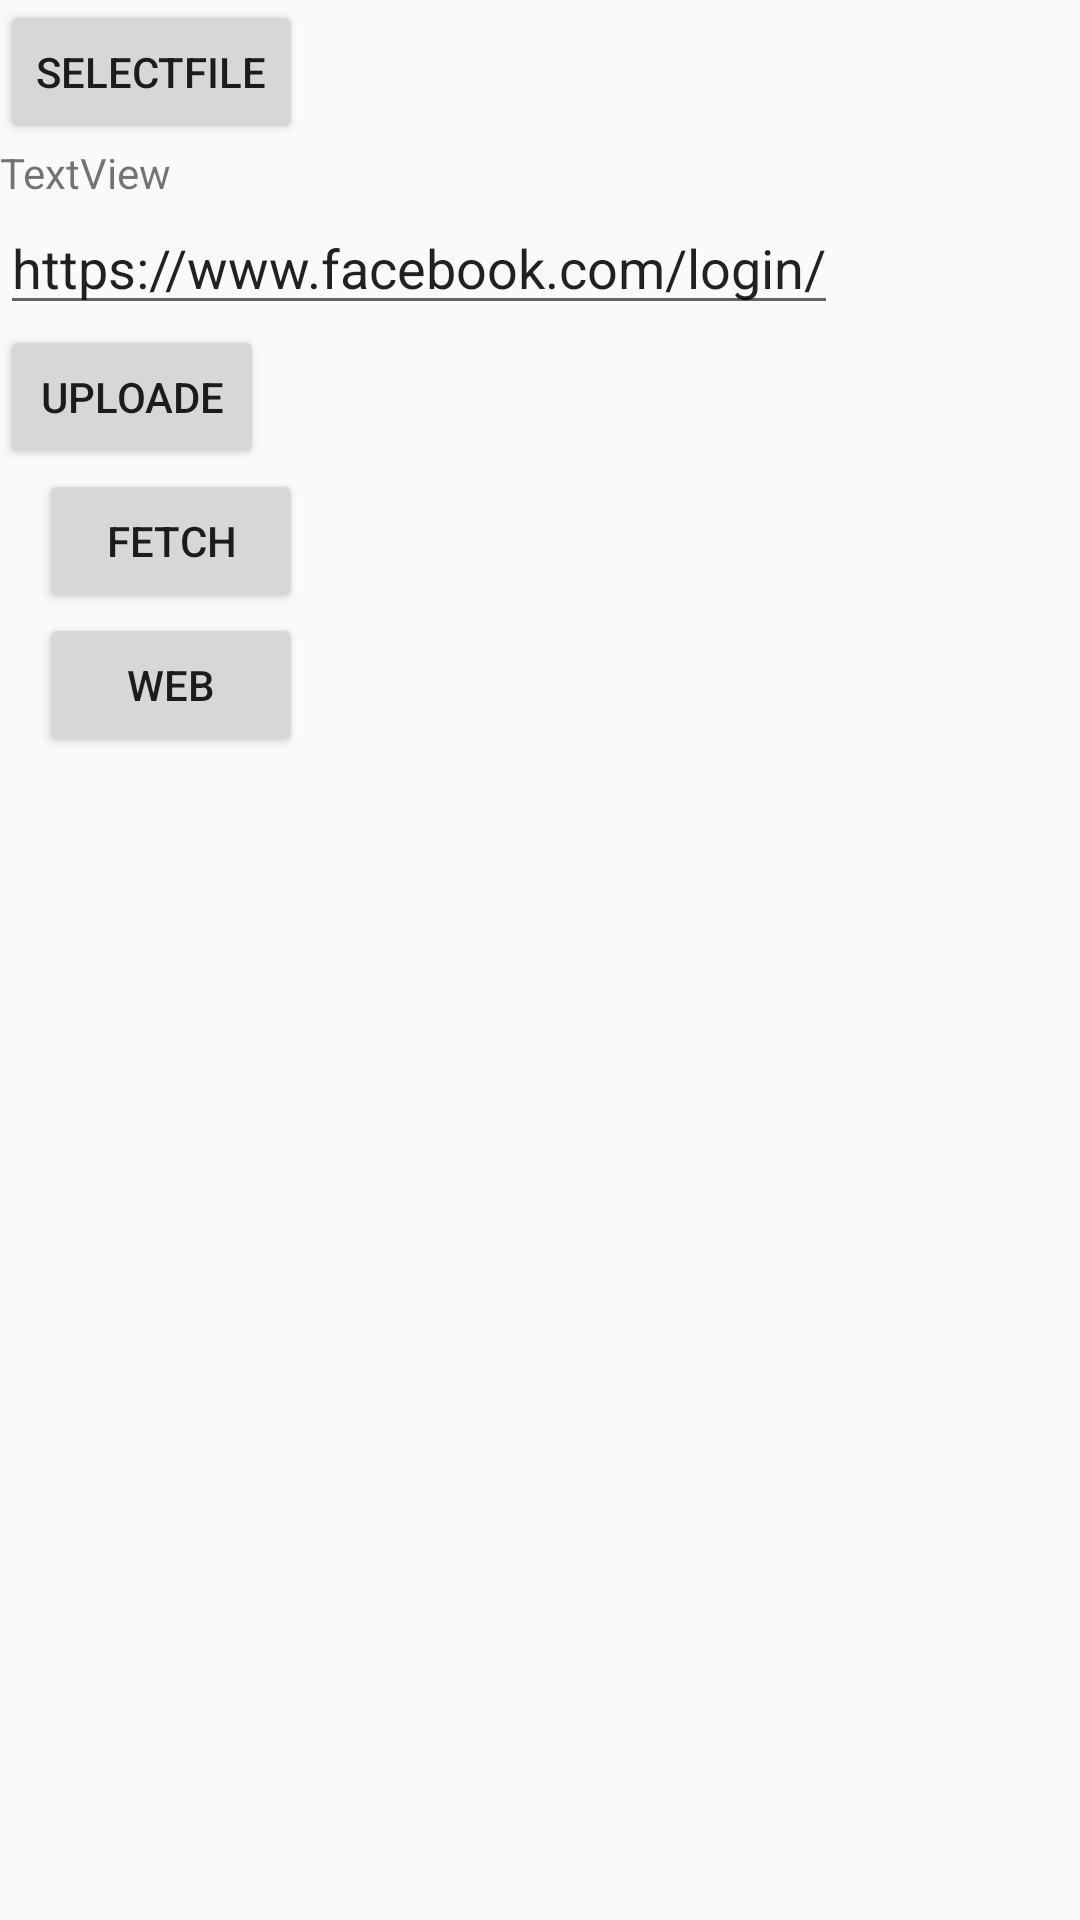

Android layout source for this screen:
<!-- AndroidManifest.xml: application theme AppTheme -->
<!-- res/layout/activity_storagefirebase.xml -->
<?xml version="1.0" encoding="utf-8"?>
<RelativeLayout
    xmlns:android="http://schemas.android.com/apk/res/android"
    xmlns:app="http://schemas.android.com/apk/res-auto"
    xmlns:tools="http://schemas.android.com/tools"
    android:layout_width="match_parent"
    android:layout_height="match_parent"
    tools:context="com.example.acer.firebase.my.example.acer.firebase.storagefirebase">

    <FrameLayout
        android:id="@+id/kas"
        android:layout_marginLeft="70dp"
        android:layout_marginRight="70dp"
        android:layout_width="match_parent"
        android:layout_height="match_parent"

        />

    <Button
        android:id="@+id/selectfile"
        android:layout_width="wrap_content"
        android:layout_height="wrap_content"
        android:text="selectfile"
        tools:layout_editor_absoluteX="114dp"
        tools:layout_editor_absoluteY="131dp" />

    <TextView
        android:layout_below="@+id/selectfile"
        android:id="@+id/textView"
        android:layout_width="wrap_content"
        android:layout_height="wrap_content"
        android:text="TextView"
        tools:layout_editor_absoluteX="131dp"
        tools:layout_editor_absoluteY="274dp" />

    <EditText
        android:layout_below="@+id/textView"
        android:id="@+id/editme"
        android:layout_width="wrap_content"
        android:layout_height="wrap_content"
        android:text="https://www.facebook.com/login/"
        tools:layout_editor_absoluteX="131dp"
        tools:layout_editor_absoluteY="274dp" />

    <Button
        android:layout_below="@+id/editme"
        android:id="@+id/button3"
        android:layout_width="wrap_content"
        android:layout_height="wrap_content"
        android:text="uploade"
        tools:layout_editor_absoluteX="100dp"
        tools:layout_editor_absoluteY="351dp" />

    <Button
        android:id="@+id/fetch"
        android:layout_width="wrap_content"
        android:layout_height="wrap_content"
        android:layout_alignEnd="@+id/selectfile"
        android:layout_alignRight="@+id/selectfile"
        android:layout_below="@+id/button3"
        android:text="fetch" />


    <Button
        android:id="@+id/web"
        android:layout_width="wrap_content"
        android:layout_height="wrap_content"
        android:layout_alignEnd="@+id/selectfile"
        android:layout_alignRight="@+id/selectfile"
        android:layout_below="@+id/fetch"
        android:text="web" />


</RelativeLayout>
<!-- resources referenced by this layout -->
<resources>
  <style name="AppTheme" parent="Theme.AppCompat.Light.NoActionBar">
          
          <item name="colorPrimary">@color/colorPrimary</item>
          <item name="colorPrimaryDark">@color/colorPrimaryDark</item>
          <item name="colorAccent">@color/colorAccent</item>
      </style>
  <color name="colorPrimary">#2d2f3c</color>
  <color name="colorPrimaryDark">#030516</color>
  <color name="colorAccent">#565866 </color>
</resources>
